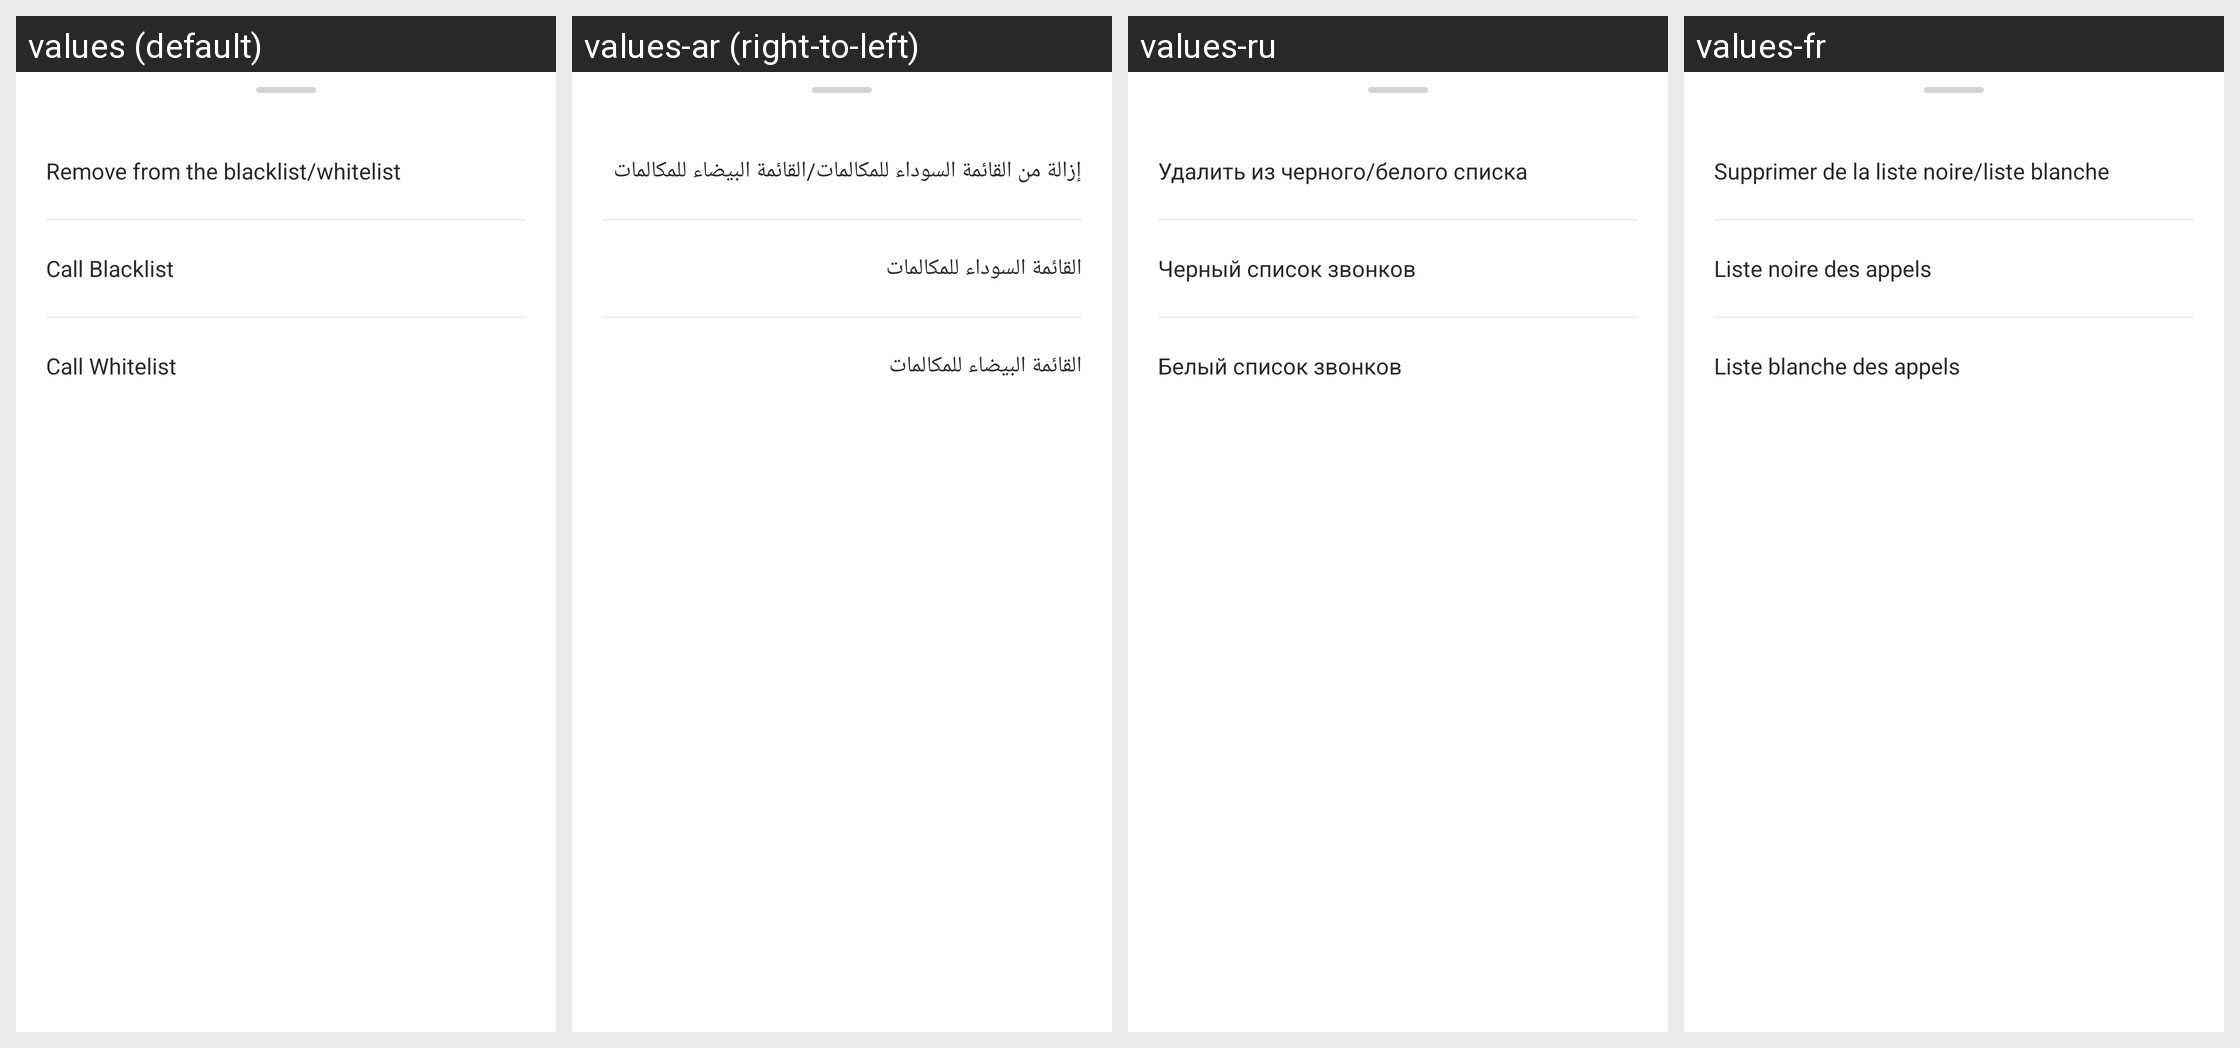

This grid shows one Android layout under several languages. Give, for every string resource on the screen, its name, the default text and each shown locale's text.
Android screen res/layout/dialog_modify_phone_type.xml rendered under 4 locales, left to right: values (default), values-ar (right-to-left), values-ru, values-fr. Device: Nexus 5 (rendered at 1080×1920; each locale shown at half size, 540×960, under a caption strip naming it); theme AppTheme.
Other locales in the repository, not shown: values-af, values-am, values-as, values-az, values-be, values-bg, values-bn, values-bs, values-ca, values-cs, values-da, values-de, values-el, values-en-rCA, values-en-rGB, values-en-rIN, values-en-rXC, values-es, values-es-rUS, values-et, values-eu, values-fa, values-fi, values-fr-rCA, values-gl, values-gu, values-hr, values-hu, values-hy, values-in, values-is, values-it, values-iw, values-ja, values-ka, values-kk, values-km, values-kn, values-ko, values-ky, values-lo, values-lt, values-lv, values-mk, values-ml, values-mn, values-mr, values-ms, values-my, values-nb, values-ne, values-nl, values-or, values-pa, values-pl, values-pt, values-pt-rBR, values-pt-rPT, values-ro, values-si, values-sk, values-sl, values-sq, values-sr, values-sv, values-sw, values-ta, values-te, values-th, values-tl, values-tr, values-uk, values-ur, values-uz, values-vi, values-zh-rCN, values-zh-rHK, values-zh-rTW, values-zu.
Strings drawn on this screen, with the default value and each locale's value (text and hints the layout hard-codes, and strings that could not be matched under every locale, appear in the picture but are not listed):

Parent_Communicate_Phone_No_WhiteOrBlacklist
  values: Remove from the blacklist/whitelist
  values-ar: إزالة من القائمة السوداء للمكالمات/القائمة البيضاء للمكالمات
  values-ru: Удалить из черного/белого списка
  values-fr: Supprimer de la liste noire/liste blanche

Parent_Communicate_Phone_Blacklist
  values: Call Blacklist
  values-ar: القائمة السوداء للمكالمات
  values-ru: Черный список звонков
  values-fr: Liste noire des appels

Parent_Communicate_Phone_Whitelist
  values: Call Whitelist
  values-ar: القائمة البيضاء للمكالمات
  values-ru: Белый список звонков
  values-fr: Liste blanche des appels
